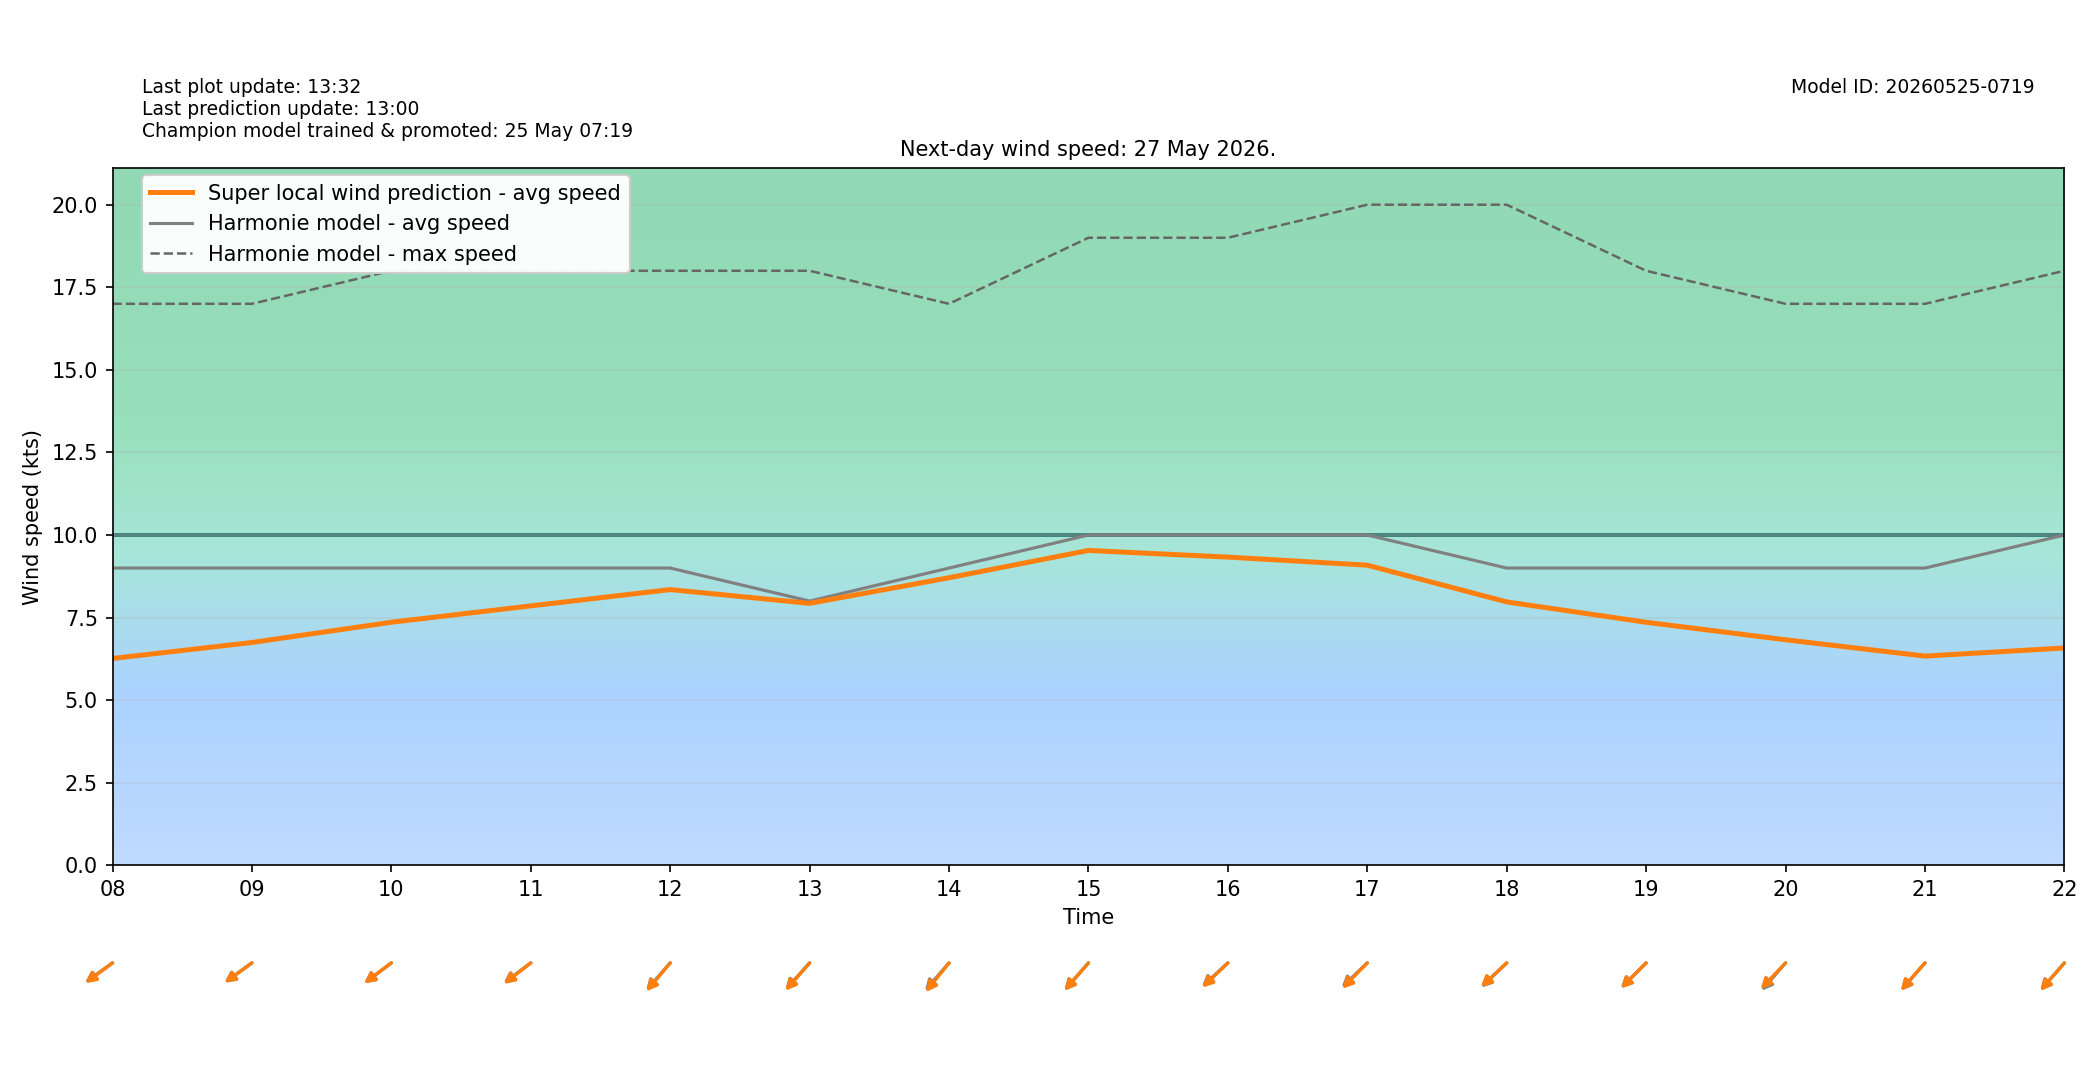

The file beside this chart, header and first rows:
target_time_utc, target_time_local, hour_utc, hour_local, forecast_wind_speed, forecast_wind_min, forecast_wind_max, lstm_pred_wind_speed, delta_speed_lstm_minus_forecast, forecast_wind_dir_deg, lstm_pred_wind_dir_deg, delta_dir_lstm_minus_forecast
2026-05-26T22:00:00Z, 2026-05-27T00:00:00+0200, 22, 00, 5.0, 5.0, 10.0, 2.73, -2.27, 357.0, 358.1, 1.079
2026-05-26T23:00:00Z, 2026-05-27T01:00:00+0200, 23, 01, 5.0, 5.0, 9.0, 2.562, -2.438, 8.0, 8.995, 0.9949
2026-05-27T00:00:00Z, 2026-05-27T02:00:00+0200, 00, 02, 7.0, 7.0, 12.0, 3.853, -3.147, 37.0, 38.81, 1.814
2026-05-27T01:00:00Z, 2026-05-27T03:00:00+0200, 01, 03, 7.0, 7.0, 14.0, 3.745, -3.255, 53.0, 53.42, 0.4194
2026-05-27T02:00:00Z, 2026-05-27T04:00:00+0200, 02, 04, 8.0, 8.0, 15.0, 4.512, -3.488, 50.0, 50.38, 0.3784
2026-05-27T03:00:00Z, 2026-05-27T05:00:00+0200, 03, 05, 10.0, 10.0, 19.0, 5.975, -4.025, 59.0, 57.57, -1.426
2026-05-27T04:00:00Z, 2026-05-27T06:00:00+0200, 04, 06, 9.0, 9.0, 19.0, 5.631, -3.369, 62.0, 61.86, -0.1414
2026-05-27T05:00:00Z, 2026-05-27T07:00:00+0200, 05, 07, 9.0, 9.0, 17.0, 5.908, -3.092, 60.0, 61.7, 1.703
2026-05-27T06:00:00Z, 2026-05-27T08:00:00+0200, 06, 08, 9.0, 9.0, 17.0, 6.263, -2.737, 64.0, 63.38, -0.6195
2026-05-27T07:00:00Z, 2026-05-27T09:00:00+0200, 07, 09, 9.0, 9.0, 17.0, 6.747, -2.253, 64.0, 63.83, -0.1739
2026-05-27T08:00:00Z, 2026-05-27T10:00:00+0200, 08, 10, 9.0, 9.0, 18.0, 7.36, -1.64, 63.0, 63.17, 0.1672
2026-05-27T09:00:00Z, 2026-05-27T11:00:00+0200, 09, 11, 9.0, 9.0, 18.0, 7.854, -1.146, 63.0, 62.28, -0.7157
2026-05-27T10:00:00Z, 2026-05-27T12:00:00+0200, 10, 12, 9.0, 9.0, 18.0, 8.349, -0.6513, 52.0, 51.04, -0.9566
2026-05-27T11:00:00Z, 2026-05-27T13:00:00+0200, 11, 13, 8.0, 8.0, 18.0, 7.931, -0.06876, 53.0, 52.09, -0.907
2026-05-27T12:00:00Z, 2026-05-27T14:00:00+0200, 12, 14, 9.0, 9.0, 17.0, 8.707, -0.2927, 52.0, 49.81, -2.186
2026-05-27T13:00:00Z, 2026-05-27T15:00:00+0200, 13, 15, 10.0, 10.0, 19.0, 9.533, -0.4672, 52.0, 52.09, 0.09387
2026-05-27T14:00:00Z, 2026-05-27T16:00:00+0200, 14, 16, 10.0, 10.0, 19.0, 9.332, -0.6681, 58.0, 56.97, -1.032
2026-05-27T15:00:00Z, 2026-05-27T17:00:00+0200, 15, 17, 10.0, 10.0, 20.0, 9.087, -0.9133, 57.0, 55.17, -1.829
2026-05-27T16:00:00Z, 2026-05-27T18:00:00+0200, 16, 18, 9.0, 9.0, 20.0, 7.975, -1.025, 57.0, 57.87, 0.8711
2026-05-27T17:00:00Z, 2026-05-27T19:00:00+0200, 17, 19, 9.0, 9.0, 18.0, 7.359, -1.641, 56.0, 55.64, -0.3598
2026-05-27T18:00:00Z, 2026-05-27T20:00:00+0200, 18, 20, 9.0, 9.0, 17.0, 6.829, -2.171, 52.0, 54.58, 2.579
2026-05-27T19:00:00Z, 2026-05-27T21:00:00+0200, 19, 21, 9.0, 9.0, 17.0, 6.335, -2.665, 52.0, 52.32, 0.3179
2026-05-27T20:00:00Z, 2026-05-27T22:00:00+0200, 20, 22, 10.0, 10.0, 18.0, 6.58, -3.42, 52.0, 51.89, -0.1098
2026-05-27T21:00:00Z, 2026-05-27T23:00:00+0200, 21, 23, 10.0, 10.0, 19.0, 6.167, -3.833, 56.0, 57.14, 1.145
